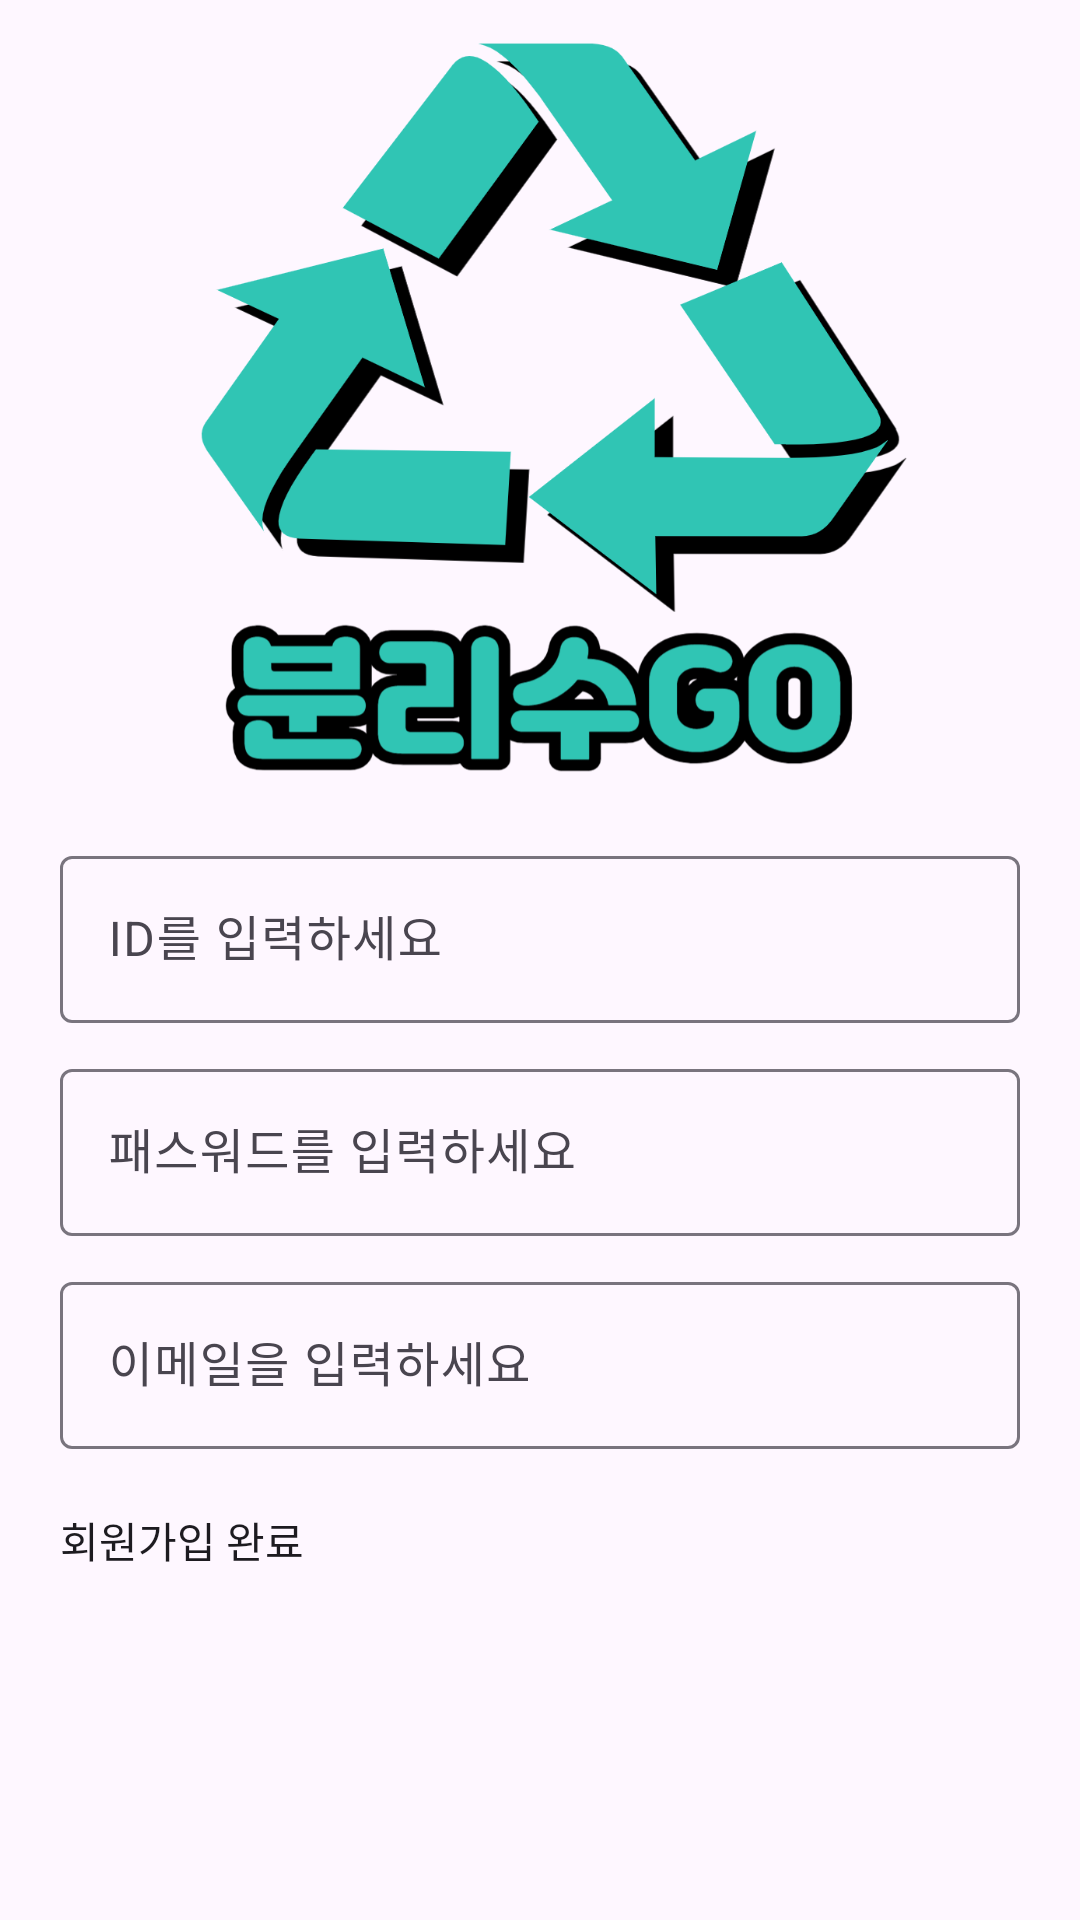

The Android layout XML behind this screen, and the referenced resources:
<!-- AndroidManifest.xml: application theme Theme.BlisgoProject -->
<!-- res/layout/activity_sign_in.xml -->
<?xml version="1.0" encoding="utf-8"?>
<RelativeLayout xmlns:android="http://schemas.android.com/apk/res/android"
    xmlns:app="http://schemas.android.com/apk/res-auto"
    xmlns:tools="http://schemas.android.com/tools"
    android:layout_width="match_parent"
    android:layout_height="match_parent"
    tools:context=".controller.SignInActivity">

    <ImageView
        android:id="@+id/logo_imageview"
        android:layout_width="match_parent"
        android:layout_height="280dp"
        android:src="@drawable/logo_title" />

    <LinearLayout
        android:id="@+id/edittext_linearlayout"
        android:layout_width="match_parent"
        android:layout_height="wrap_content"
        android:layout_below="@+id/logo_imageview"
        android:orientation="vertical">

        <com.google.android.material.textfield.TextInputLayout
            android:layout_marginLeft="20dp"
            android:layout_marginRight="20dp"
            android:layout_width="match_parent"
            android:layout_height="wrap_content">

            <EditText
                android:id="@+id/join_userid"
                android:layout_width="match_parent"
                android:layout_height="wrap_content"
                android:hint="ID를 입력하세요" />
        </com.google.android.material.textfield.TextInputLayout>

        <com.google.android.material.textfield.TextInputLayout
            android:layout_marginTop="10dp"
            android:layout_marginLeft="20dp"
            android:layout_marginRight="20dp"
            android:layout_width="match_parent"
            android:layout_height="wrap_content">

            <EditText
                android:id="@+id/join_password"
                android:layout_width="match_parent"
                android:layout_height="wrap_content"
                android:hint="패스워드를 입력하세요" />
        </com.google.android.material.textfield.TextInputLayout>

        <com.google.android.material.textfield.TextInputLayout
            android:layout_marginTop="10dp"
            android:layout_marginLeft="20dp"
            android:layout_marginRight="20dp"
            android:layout_width="match_parent"
            android:layout_height="wrap_content">

            <EditText
                android:id="@+id/join_email"
                android:layout_width="match_parent"
                android:layout_height="wrap_content"
                android:hint="이메일을 입력하세요" />
        </com.google.android.material.textfield.TextInputLayout>



    </LinearLayout>

    <LinearLayout
        android:layout_marginTop="20dp"
        android:layout_width="match_parent"
        android:layout_height="wrap_content"
        android:layout_below="@+id/edittext_linearlayout"
        android:layout_alignParentBottom="true"
        android:orientation="vertical">


        <androidx.appcompat.widget.AppCompatButton
            android:id="@+id/find_id_password_button"
            android:layout_width="match_parent"
            android:layout_height="wrap_content"
            android:layout_marginLeft="20dp"
            android:layout_marginRight="20dp"
            android:text="회원가입 완료" />

    </LinearLayout>
</RelativeLayout>
<!-- resources referenced by this layout -->
<resources>
  <!-- drawable logo_title: png bitmap (drawable, 128081 bytes) -->
  <style name="Theme.BlisgoProject" parent="Base.Theme.BlisgoProject" />
  <style name="Base.Theme.BlisgoProject" parent="Theme.Material3.DayNight.NoActionBar">
          
          
  
          <item name="colorPrimary">#403d3d</item>#e4edec/#000000
  
          <item name="android:textViewStyle">@style/customTextViewFontStyle</item>
          <item name="android:buttonStyle">@style/customButtonFontStyle</item>
          <item name="android:editTextStyle">@style/customEditTextFontStyle</item>
  
  
  
  
          
          <item name="colorOnPrimary">@color/white</item>
  
  
  
          <item name="android:statusBarColor" tools:targetApi="l">#00000000</item>
          <item name="android:windowLightStatusBar" tools:targetApi="m">true</item>
      </style>
  <color name="white">#FFFFFFFF</color>
</resources>
